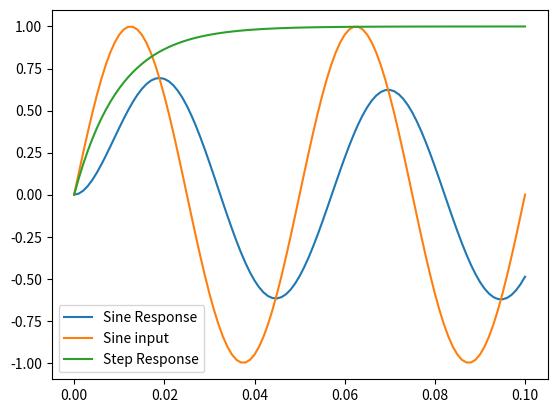
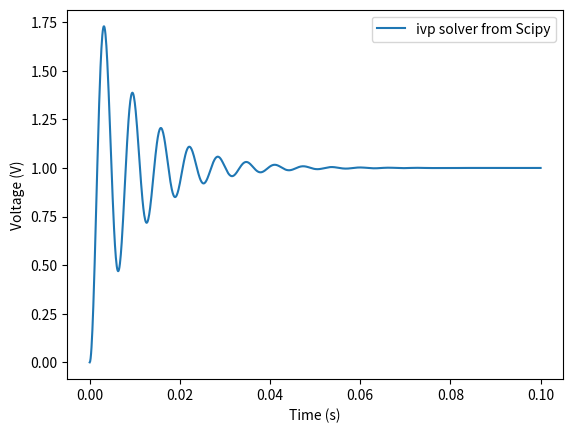
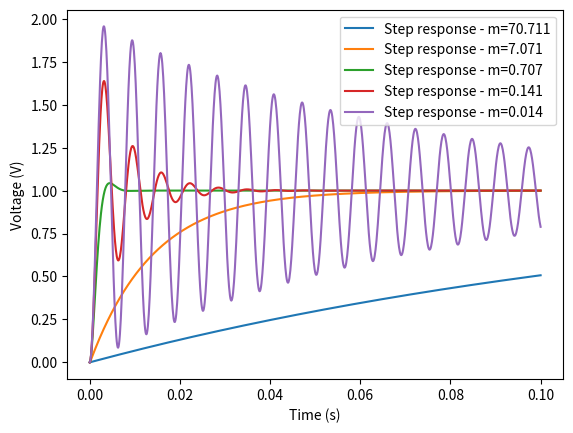

The script that saved these images, in order:
#!/usr/bin/env python3
# -*- coding: utf-8 -*-
"""
Module Outils Numériques / Semestre 5 / Institut d'Optique

Differential Equation Resolution
- RC circuit - Discharge of C in R with initial voltage

Created on 15/Apr/2023

@author: LEnsE / IOGS / Palaiseau
[redacted]
"""

import numpy as np
from matplotlib import pyplot as plt

from scipy import integrate


class RLC_forced:
    def __init__(self, R, L, C, Ve):
        self.R = R
        self.L = L
        self.C = C
        self.Ve = Ve
    def __call__(self, t, y):
        Vs = y[0]
        u = y[1]
        return [u, -self.R/self.L*u - (Vs - self.Ve(t)) / (self.L*self.C)]

class sinus_sig:
    def __init__(self, f, A=1):
        self.f = f
        self.A = A
    def __call__(self, t):
        return self.A * np.sin(2*np.pi*self.f*t)

class step_sig:
    def __init__(self, A=1):
        self.A = A
    def __call__(self, t):
        return self.A

# Sine
sinus = sinus_sig(20)
# Equations
rlc_forced = RLC_forced(1e2, 1e-3, 1e-4, sinus)
rlc_step = RLC_forced(1e2, 1e-3, 1e-4, step_sig())

t0 = 0
tf = 0.1
t = np.linspace(t0, tf, 101)

solu_forced = integrate.solve_ivp(rlc_forced, [t[0], t[-1]], y0=[0,0], t_eval=t)
solu_step = integrate.solve_ivp(rlc_step, [t[0], t[-1]], y0=[0,0], t_eval=t)


# Display
plt.figure()
plt.plot(solu_forced.t, solu_forced.y[0].T, label='Sine Response')
plt.plot(t, sinus(t), label='Sine input')
plt.plot(solu_step.t, solu_step.y[0].T, label='Step Response')
plt.legend()
plt.show()




#%% Integrate parameters in f function

class C_discharge:
    def __init__(self, R, C, u0):
        self.C = C
        self.R = R
        self.u0 = u0
    def __call__(self, t, u): # f(t,u)
        return -u/(self.R*self.C)

class second_order_low_pass:
    '''
    Second order low pass model with differential equation
    We asssume that Ve = 1 at t = 0 (step response)
    '''
    def __init__(self, G0, w0, m, u0):
        self.G0 = G0
        self.w0 = w0
        self.m = m
        self.u0 = u0
        
    def __call__(self, t, u): # f(t,u)
        return (u[1], (self.G0 - u[0])*self.w0**2 - 2*self.m*self.w0*u[1])


#%% Numerical method / ivp from scipy
from scipy import integrate

sec_order = second_order_low_pass(1, 1e3, 0.1, [0,0])
print(sec_order.u0)
t0 = 0
tf = 0.1
t = np.linspace(t0, tf, 1001)
solu = integrate.solve_ivp(sec_order, [t0, tf], sec_order.u0, vectorized=True, t_eval=t, method='RK45')

y = solu.y[0,:]

plt.figure()
plt.plot(solu.t, y, label='ivp solver from Scipy')
plt.xlabel('Time (s)')
plt.ylabel('Voltage (V)')
plt.legend()
plt.show()


#%% Parametric

m_crit = 1/np.sqrt(2)
m = [m_crit*100, m_crit*10, m_crit, m_crit/5, m_crit/50]

plt.figure()
for k in range(len(m)):
    sec_order = second_order_low_pass(1, 1e3, m[k], [0,0])
    solu = integrate.solve_ivp(sec_order, [t0, tf], sec_order.u0, vectorized=True, t_eval=t, method='RK45')
    y = solu.y[0,:]
    plt.plot(solu.t, y, label=f'Step response - m={np.round(m[k], decimals=3)}')
plt.legend()
plt.xlabel('Time (s)')
plt.ylabel('Voltage (V)')
plt.show()
